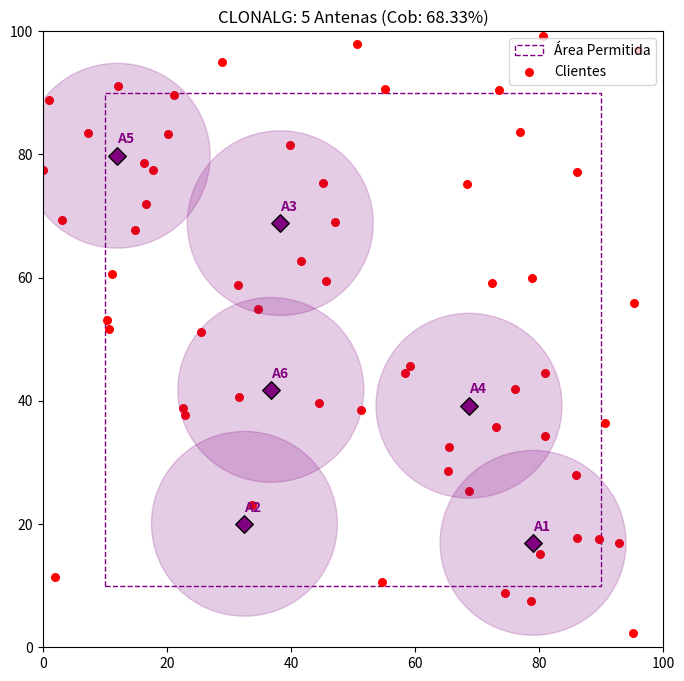

Here is the Python script that generated this plot:
import numpy as np
import matplotlib.pyplot as plt

# ================= 1. CONFIGURAÇÃO DO CENÁRIO =================
NUM_ANTENAS = 6
RAIO_COBERTURA = 15
AREA_SIZE = 100
NUM_CLIENTES = 60

# Restrições de Borda (Margem de Segurança)
MARGEM = 10
LIMITE_MIN = MARGEM
LIMITE_MAX = AREA_SIZE - MARGEM

# Geração de Clientes Aleatórios (Sem seed fixa = Novos dados sempre)
clientes = np.random.rand(NUM_CLIENTES, 2) * AREA_SIZE

# ================= 2. FUNÇÃO DE AFINIDADE (FITNESS) =================
def calcular_afinidade(anticorpo_flat):
    antenas = anticorpo_flat.reshape(-1, 2)
    cobertos = 0
    for cx, cy in clientes:
        dists = np.sqrt(np.sum((antenas - np.array([cx, cy]))**2, axis=1))
        if np.min(dists) <= RAIO_COBERTURA:
            cobertos += 1
    return cobertos / NUM_CLIENTES

# ================= 3. ALGORITMO CLONALG =================
class Clonalg:
    def __init__(self, n_populacao=40, iteracoes=100):
        self.n_pop = n_populacao
        self.iteracoes = iteracoes
        self.dim = NUM_ANTENAS * 2 
        
        # Parâmetros Específicos do CLONALG
        self.n_select = 10       # Quantos melhores serão clonados
        self.fator_clones = 0.5  # Multiplicador para quantidade de clones
        self.rho = 2.0           # Taxa base de mutação (raio da perturbação)
        self.n_random = 5        # Inserção de novos aleatórios (Receptor Editing)

    def executar(self):
        # 1. Inicialização (com restrição de margem)
        populacao = np.random.uniform(LIMITE_MIN, LIMITE_MAX, (self.n_pop, self.dim))
        
        history = []
        melhor_solucao_global = None
        melhor_fitness_global = 0

        for it in range(self.iteracoes):
            # Avaliar Afinidade
            fitness = np.array([calcular_afinidade(ind) for ind in populacao])
            
            # Ordenar (do melhor para o pior)
            indices_ordenados = np.argsort(fitness)[::-1]
            populacao = populacao[indices_ordenados]
            fitness = fitness[indices_ordenados]
            
            # Atualizar Melhor Global
            if fitness[0] > melhor_fitness_global:
                melhor_fitness_global = fitness[0]
                melhor_solucao_global = populacao[0].copy()
            
            history.append(melhor_fitness_global)
            
            # 2. Seleção e Clonagem
            # Seleciona os 'n_select' melhores para clonar
            clones = []
            fitness_clones_pai = [] # Para calcular taxa de mutação
            
            for i in range(self.n_select):
                # Quantidade de clones proporcional ao rank (melhores clonam mais)
                qtd_clones = int(self.fator_clones * self.n_pop / (i + 1)) + 1
                
                # Criar clones do individuo i
                for _ in range(qtd_clones):
                    clones.append(populacao[i].copy())
                    fitness_clones_pai.append(fitness[i])
            
            clones = np.array(clones)
            fitness_clones_pai = np.array(fitness_clones_pai)

            # 3. Hipermutação (Maturação de Afinidade)
            # A mutação é inversamente proporcional à qualidade (fitness)
            # Fitness alto (perto de 1.0) -> exp(-fit) pequeno -> pouca mutação
            # Fitness baixo -> muita mutação
            
            # Normalizar fitness para evitar log(0) ou exp extremos
            # Fator de decaimento exponencial
            fator_mutacao = np.exp(-5.0 * fitness_clones_pai) # O 5.0 ajusta a curva de decaimento
            
            noise = np.random.randn(*clones.shape)
            # Aplica mutação: Ruído * Taxa Base * Fator Específico
            clones += noise * self.rho * fator_mutacao[:, np.newaxis] * 10 
            
            # IMPORTANTE: Aplicar restrições de borda nos clones mutados
            clones = np.clip(clones, LIMITE_MIN, LIMITE_MAX)
            
            # 4. Seleção dos Sobreviventes (Reselection)
            # Avaliar os clones mutados
            fit_clones = np.array([calcular_afinidade(c) for c in clones])
            
            # Combinar população original + clones mutados
            pop_total = np.vstack((populacao, clones))
            fit_total = np.concatenate((fitness, fit_clones))
            
            # Ordenar todos e pegar os melhores para manter o tamanho da população
            indices_total = np.argsort(fit_total)[::-1]
            populacao = pop_total[indices_total[:self.n_pop]]
            
            # 5. Receptor Editing (Diversidade)
            # Substituir os piores indivíduos por novos aleatórios para evitar estagnação
            # (Exceto se a população for muito pequena)
            if self.n_random > 0:
                novos = np.random.uniform(LIMITE_MIN, LIMITE_MAX, (self.n_random, self.dim))
                # Substitui os últimos 'n_random' indivíduos (os piores, pois está ordenado)
                populacao[-self.n_random:] = novos

        return melhor_solucao_global, melhor_fitness_global, history

# ================= EXECUÇÃO =================
print("Rodando CLONALG (Sist. Imune)...")
clonalg = Clonalg(n_populacao=40, iteracoes=100)
best_pos, best_fit, hist = clonalg.executar()

print(f"Melhor Cobertura: {best_fit:.2%}")

# ================= PLOTAGEM =================
coords = best_pos.reshape(-1, 2)
fig, ax = plt.subplots(figsize=(8, 8))

# Configurar Área e Margem
ax.set_xlim(0, AREA_SIZE)
ax.set_ylim(0, AREA_SIZE)

# Desenhar Margem
rect = plt.Rectangle((MARGEM, MARGEM), AREA_SIZE - 2*MARGEM, AREA_SIZE - 2*MARGEM, 
                     linewidth=1, edgecolor='purple', facecolor='none', linestyle='--', label='Área Permitida')
ax.add_patch(rect)

# Clientes
ax.scatter(clientes[:,0], clientes[:,1], c='red', s=30, label='Clientes')

# Antenas
for i, (x, y) in enumerate(coords):
    circle = plt.Circle((x, y), RAIO_COBERTURA, color='purple', alpha=0.2)
    ax.add_patch(circle)
    ax.scatter(x, y, c='purple', marker='D', s=80, edgecolor='black') # Marcador diferente do PSO
    ax.text(x, y+2, f"A{i+1}", color='purple', fontweight='bold')

plt.title(f"CLONALG: 5 Antenas (Cob: {best_fit:.2%})")
plt.legend(loc='upper right')
plt.savefig("clonalg_antennas.png")
print("Gráfico salvo como 'clonalg_antennas.png'")